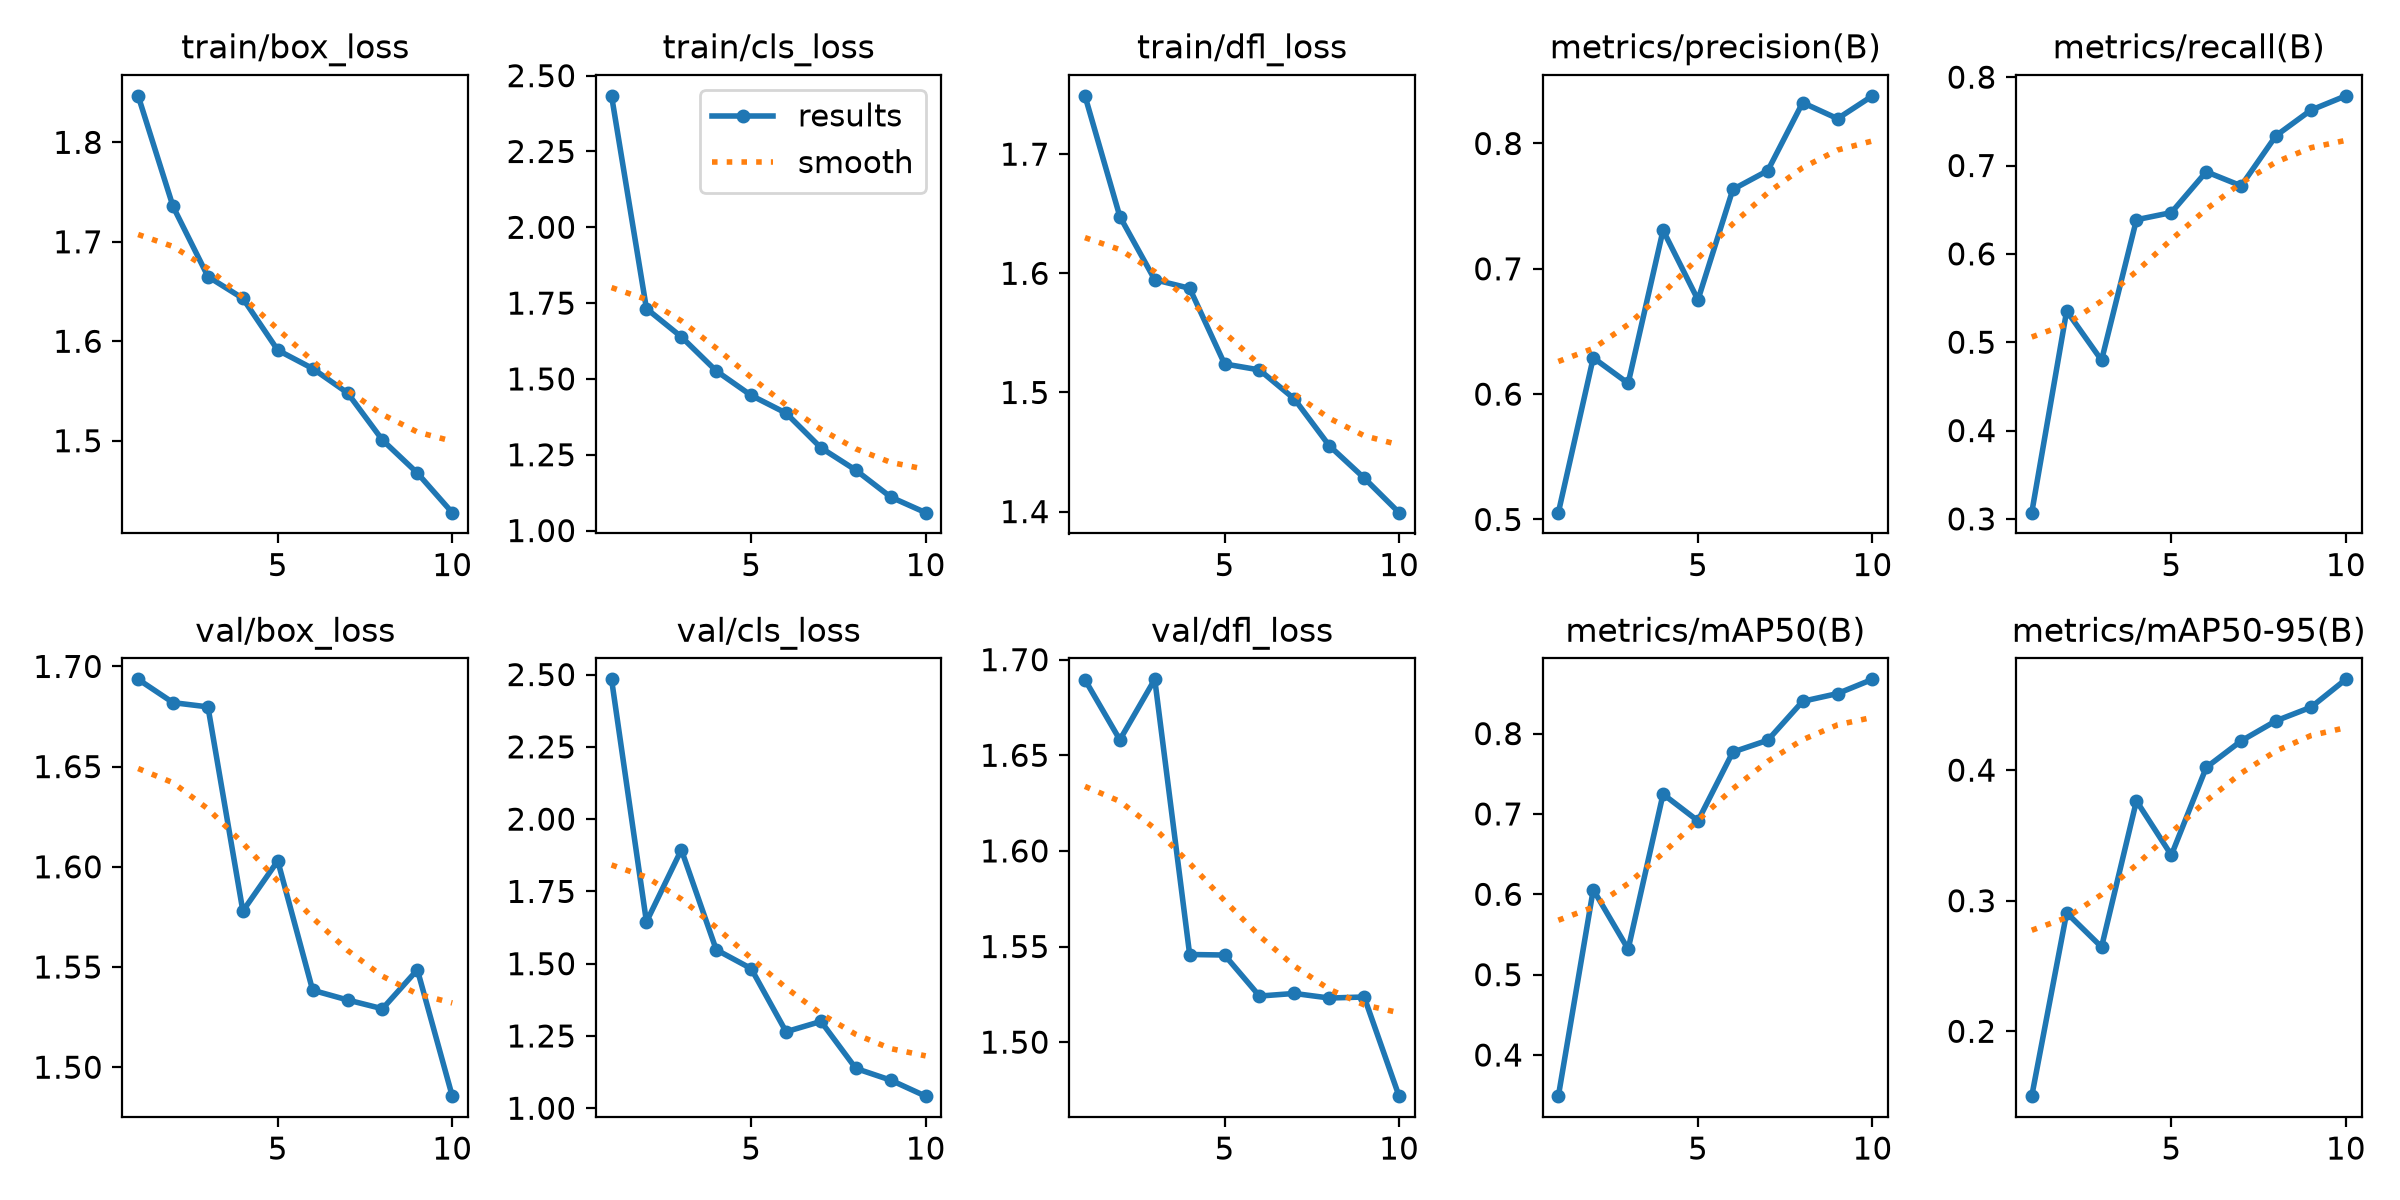

Values plotted in this chart, from the file beside it:
epoch, time, train/box_loss, train/cls_loss, train/dfl_loss, metrics/precision(B), metrics/recall(B), metrics/mAP50(B), metrics/mAP50-95(B), val/box_loss, val/cls_loss, val/dfl_loss, lr/pg0, lr/pg1, lr/pg2
1, 27.1, 1.847, 2.433, 1.749, 0.5054, 0.3071, 0.3488, 0.1503, 1.694, 2.484, 1.69, 0.0003299, 0.0003299, 0.06734
2, 52.79, 1.736, 1.732, 1.648, 0.629, 0.5354, 0.6058, 0.2907, 1.682, 1.645, 1.658, 0.0005976, 0.0005976, 0.03427
3, 85.28, 1.665, 1.639, 1.595, 0.6087, 0.4796, 0.5317, 0.2646, 1.68, 1.894, 1.69, 0.0007992, 0.0007992, 0.001143
4, 111.7, 1.643, 1.526, 1.587, 0.7308, 0.6386, 0.7246, 0.3765, 1.578, 1.548, 1.546, 0.000703, 0.000703, 0.000703
5, 138.6, 1.591, 1.446, 1.524, 0.6752, 0.6467, 0.6914, 0.3349, 1.603, 1.483, 1.546, 0.000604, 0.000604, 0.000604
6, 165, 1.573, 1.387, 1.519, 0.7633, 0.6929, 0.777, 0.4021, 1.538, 1.265, 1.524, 0.000505, 0.000505, 0.000505
7, 191.7, 1.548, 1.273, 1.495, 0.7783, 0.677, 0.7917, 0.4224, 1.534, 1.3, 1.525, 0.000406, 0.000406, 0.000406
8, 220.4, 1.501, 1.199, 1.455, 0.8326, 0.7338, 0.8402, 0.4378, 1.529, 1.138, 1.523, 0.000307, 0.000307, 0.000307
9, 259.9, 1.468, 1.11, 1.428, 0.8198, 0.7627, 0.8498, 0.4482, 1.549, 1.097, 1.524, 0.000208, 0.000208, 0.000208
10, 299.7, 1.428, 1.059, 1.399, 0.838, 0.7789, 0.8675, 0.4696, 1.486, 1.042, 1.472, 0.000109, 0.000109, 0.000109
